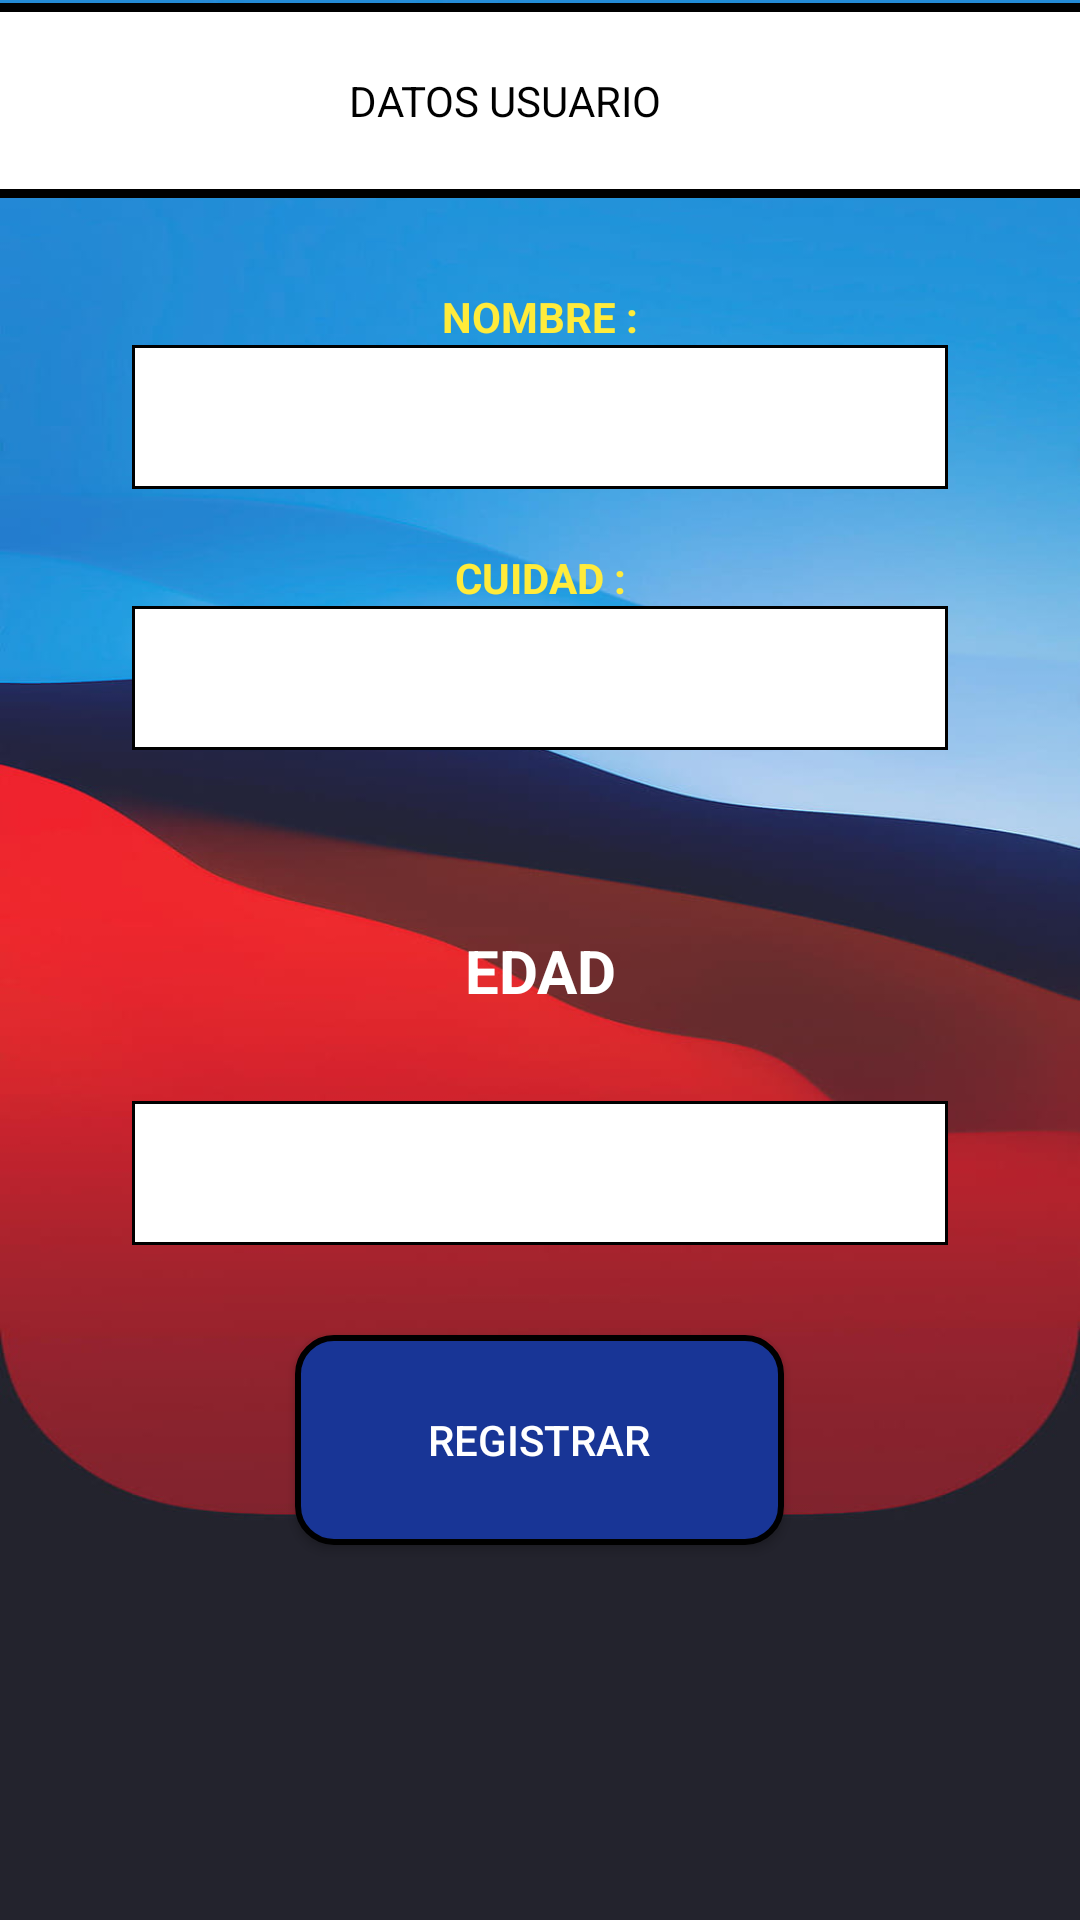

Reconstruct the res/layout file that produces this screen, plus the resources it refers to.
<!-- AndroidManifest.xml: application theme Theme.Parcialprimercorte -->
<!-- res/layout/activity_datosusuario.xml -->
<?xml version="1.0" encoding="utf-8"?>
<LinearLayout xmlns:android="http://schemas.android.com/apk/res/android"
    xmlns:app="http://schemas.android.com/apk/res-auto"
    xmlns:tools="http://schemas.android.com/tools"
    android:layout_width="match_parent"
    android:layout_height="match_parent"
    android:background="@drawable/fondo"
    android:orientation="vertical"
    tools:context=".datosusuario">


    <LinearLayout
        android:layout_width="match_parent"
        android:layout_height="wrap_content"
        android:orientation="vertical">


        <LinearLayout
            android:layout_width="match_parent"
            android:layout_height="wrap_content"
            android:orientation="vertical">

            <androidx.constraintlayout.widget.ConstraintLayout
                android:layout_width="match_parent"
                android:layout_height="wrap_content">

                <com.google.android.material.appbar.MaterialToolbar
                    android:id="@+id/materialToolbar4"
                    android:layout_width="535dp"
                    android:layout_height="65dp"
                    android:layout_marginTop="1dp"
                    android:background="@drawable/rectangulos"
                    android:minHeight="?attr/actionBarSize"
                    android:theme="?attr/actionBarTheme"
                    app:layout_constraintEnd_toEndOf="parent"
                    app:layout_constraintHorizontal_bias="0.571"
                    app:layout_constraintStart_toStartOf="parent"
                    app:layout_constraintTop_toTopOf="parent" />

                <TextView
                    android:id="@+id/estadoa"
                    android:layout_width="122dp"
                    android:layout_height="20dp"
                    android:gravity="center"
                    android:text="DATOS USUARIO"
                    android:textColor="@color/black"
                    app:layout_constraintBottom_toBottomOf="@+id/materialToolbar4"
                    app:layout_constraintEnd_toEndOf="@+id/materialToolbar4"
                    app:layout_constraintStart_toStartOf="@+id/materialToolbar4"
                    app:layout_constraintTop_toTopOf="@+id/materialToolbar4" />

            </androidx.constraintlayout.widget.ConstraintLayout>

        </LinearLayout>

        <LinearLayout
            android:layout_width="match_parent"
            android:layout_height="wrap_content"
            android:gravity="center"
            android:orientation="vertical">

            <com.google.android.material.appbar.MaterialToolbar
                android:id="@+id/materialToolbar10"
                android:layout_width="match_parent"
                android:layout_height="30dp"
                android:minHeight="?attr/actionBarSize"
                android:theme="?attr/actionBarTheme" />

            <TextView
                android:id="@+id/textView2"
                android:layout_width="match_parent"
                android:layout_height="wrap_content"
                android:gravity="center"
                android:text="@string/usuario"
                android:textColor="#FFEB3B"
                android:textStyle="bold" />

            <TextView
                android:id="@+id/usuest"
                android:layout_width="272dp"
                android:layout_height="48dp"
                android:background="@drawable/stylo_bordes"
                android:ems="10"
                android:hint="@string/nada"
                android:inputType="textPersonName"
                android:minHeight="48dp"
                android:textColor="@color/black"
                android:textSize="14sp"
                tools:ignore="SpeakableTextPresentCheck" />

            <androidx.appcompat.widget.Toolbar
                android:id="@+id/toolbar"
                android:layout_width="379dp"
                android:layout_height="20dp"
                android:minHeight="?attr/actionBarSize"
                android:theme="?attr/actionBarTheme" />

            <TextView
                android:id="@+id/textView3"
                android:layout_width="match_parent"
                android:layout_height="wrap_content"
                android:gravity="center"
                android:text="@string/pass"
                android:textColor="#FFEB3B"
                android:textStyle="bold" />

            <TextView
                android:id="@+id/contres"
                android:layout_width="272dp"
                android:layout_height="48dp"
                android:background="@drawable/stylo_bordes"
                android:ems="10"
                android:hint="@string/nada"
                android:inputType="textPersonName"
                android:minHeight="48dp"
                android:textColor="@color/black"
                android:textSize="14sp"
                tools:ignore="SpeakableTextPresentCheck" />

            <com.google.android.material.appbar.MaterialToolbar
                android:id="@+id/materialToolbar7"
                android:layout_width="377dp"
                android:layout_height="20dp"
                android:minHeight="?attr/actionBarSize"
                android:theme="?attr/actionBarTheme" />

            <com.google.android.material.appbar.MaterialToolbar
                android:id="@+id/materialToolbar8"
                android:layout_width="379dp"
                android:layout_height="20dp"
                android:minHeight="?attr/actionBarSize"
                android:theme="?attr/actionBarTheme" />

            <com.google.android.material.appbar.MaterialToolbar
                android:id="@+id/materialToolbar2"
                android:layout_width="match_parent"
                android:layout_height="20dp"
                android:minHeight="?attr/actionBarSize"
                android:theme="?attr/actionBarTheme" />

            <TextView
                android:id="@+id/textView"
                android:layout_width="match_parent"
                android:layout_height="wrap_content"
                android:layout_gravity="center"
                android:gravity="center"
                android:text="@string/nota"
                android:textColor="@color/white"
                android:textSize="20sp"
                android:textStyle="bold" />

            <com.google.android.material.appbar.MaterialToolbar
                android:layout_width="match_parent"
                android:layout_height="30dp"></com.google.android.material.appbar.MaterialToolbar>

            <TextView
                android:id="@+id/nota"
                android:layout_width="272dp"
                android:layout_height="48dp"
                android:background="@drawable/stylo_bordes"
                android:ems="10"
                android:gravity="center"
                android:hint="@string/nada"
                android:inputType="textPersonName"
                android:minHeight="48dp"
                android:text=""
                android:textColor="@color/black"
                android:textSize="14sp"
                tools:ignore="SpeakableTextPresentCheck" />



            <com.google.android.material.appbar.MaterialToolbar
                android:layout_width="match_parent"
                android:layout_height="30dp"></com.google.android.material.appbar.MaterialToolbar>


        </LinearLayout>

    </LinearLayout>

    <Button
        android:id="@+id/registrodatos"
        android:layout_width="163dp"
        android:layout_height="70dp"
        android:background="@drawable/boton1stylo"
        android:gravity="center"
        android:layout_gravity="center"
        android:text="@string/registrar"
        android:textColor="@color/white"
        app:layout_constraintBottom_toBottomOf="parent"
        app:layout_constraintEnd_toEndOf="parent"
        app:layout_constraintStart_toStartOf="parent"
        app:layout_constraintTop_toTopOf="parent"
        app:layout_constraintVertical_bias="0.685" />

</LinearLayout>
<!-- resources referenced by this layout -->
<resources>
  <!-- drawable boton1stylo (drawable) -->
  <?xml version="1.0" encoding="utf-8"?>
  <shape xmlns:android="http://schemas.android.com/apk/res/android" android:shape="rectangle">
  
      <solid android:color="#183596"></solid>
      <corners android:radius="12dp"></corners>
      <stroke android:color="@color/black"
          android:width="2dp"></stroke>
  
  
  
  </shape>
  <!-- drawable fondo: jpg bitmap (drawable, 24030 bytes) -->
  <!-- drawable rectangulos (drawable) -->
  <?xml version="1.0" encoding="utf-8"?>
  <shape xmlns:android="http://schemas.android.com/apk/res/android" android:shape="rectangle">
  
      <stroke android:width="3sp"
          android:color="@color/black"
          />
      <padding android:bottom="10sp"
          android:left="10sp"
          android:right="10sp"
          android:top="10sp" />
      <corners android:radius="0dp" />
  
      <solid android:color="@color/white"/>
  
  </shape>
  <!-- drawable stylo_bordes (drawable) -->
  <?xml version="1.0" encoding="utf-8"?>
  <shape xmlns:android="http://schemas.android.com/apk/res/android" android:shape="rectangle">
  
      <stroke android:width="1sp"
          android:color="@color/black"
          />
      <padding android:bottom="10sp"
          android:left="10sp"
          android:right="10sp"
          android:top="10sp" />
      <corners android:radius="0dp" />
  
      <solid android:color="@color/white"/>
  
  </shape>
  <string name="nada" />
  <string name="nota">EDAD</string>
  <string name="pass">CUIDAD : </string>
  <string name="registrar">REGISTRAR</string>
  <string name="usuario">NOMBRE : </string>
  <style name="Theme.Parcialprimercorte" parent="Theme.MaterialComponents.DayNight.DarkActionBar">
          
          <item name="colorPrimary">@color/purple_500</item>
          <item name="colorPrimaryVariant">@color/purple_700</item>
          <item name="colorOnPrimary">@color/white</item>
          
          <item name="colorSecondary">@color/teal_200</item>
          <item name="colorSecondaryVariant">@color/teal_700</item>
          <item name="colorOnSecondary">@color/black</item>
          
          <item name="android:statusBarColor">?attr/colorPrimaryVariant</item>
          
      </style>
  <!-- not gathered from this repository: default colours our renderer supplied (Android Studio template values) -->
  <color name="purple_500">#FF6200EE</color>
  <color name="purple_700">#FF3700B3</color>
  <color name="teal_200">#FF03DAC5</color>
  <color name="teal_700">#FF018786</color>
  <color name="black">#FF000000</color>
  <color name="white">#FFFFFFFF</color>
</resources>
